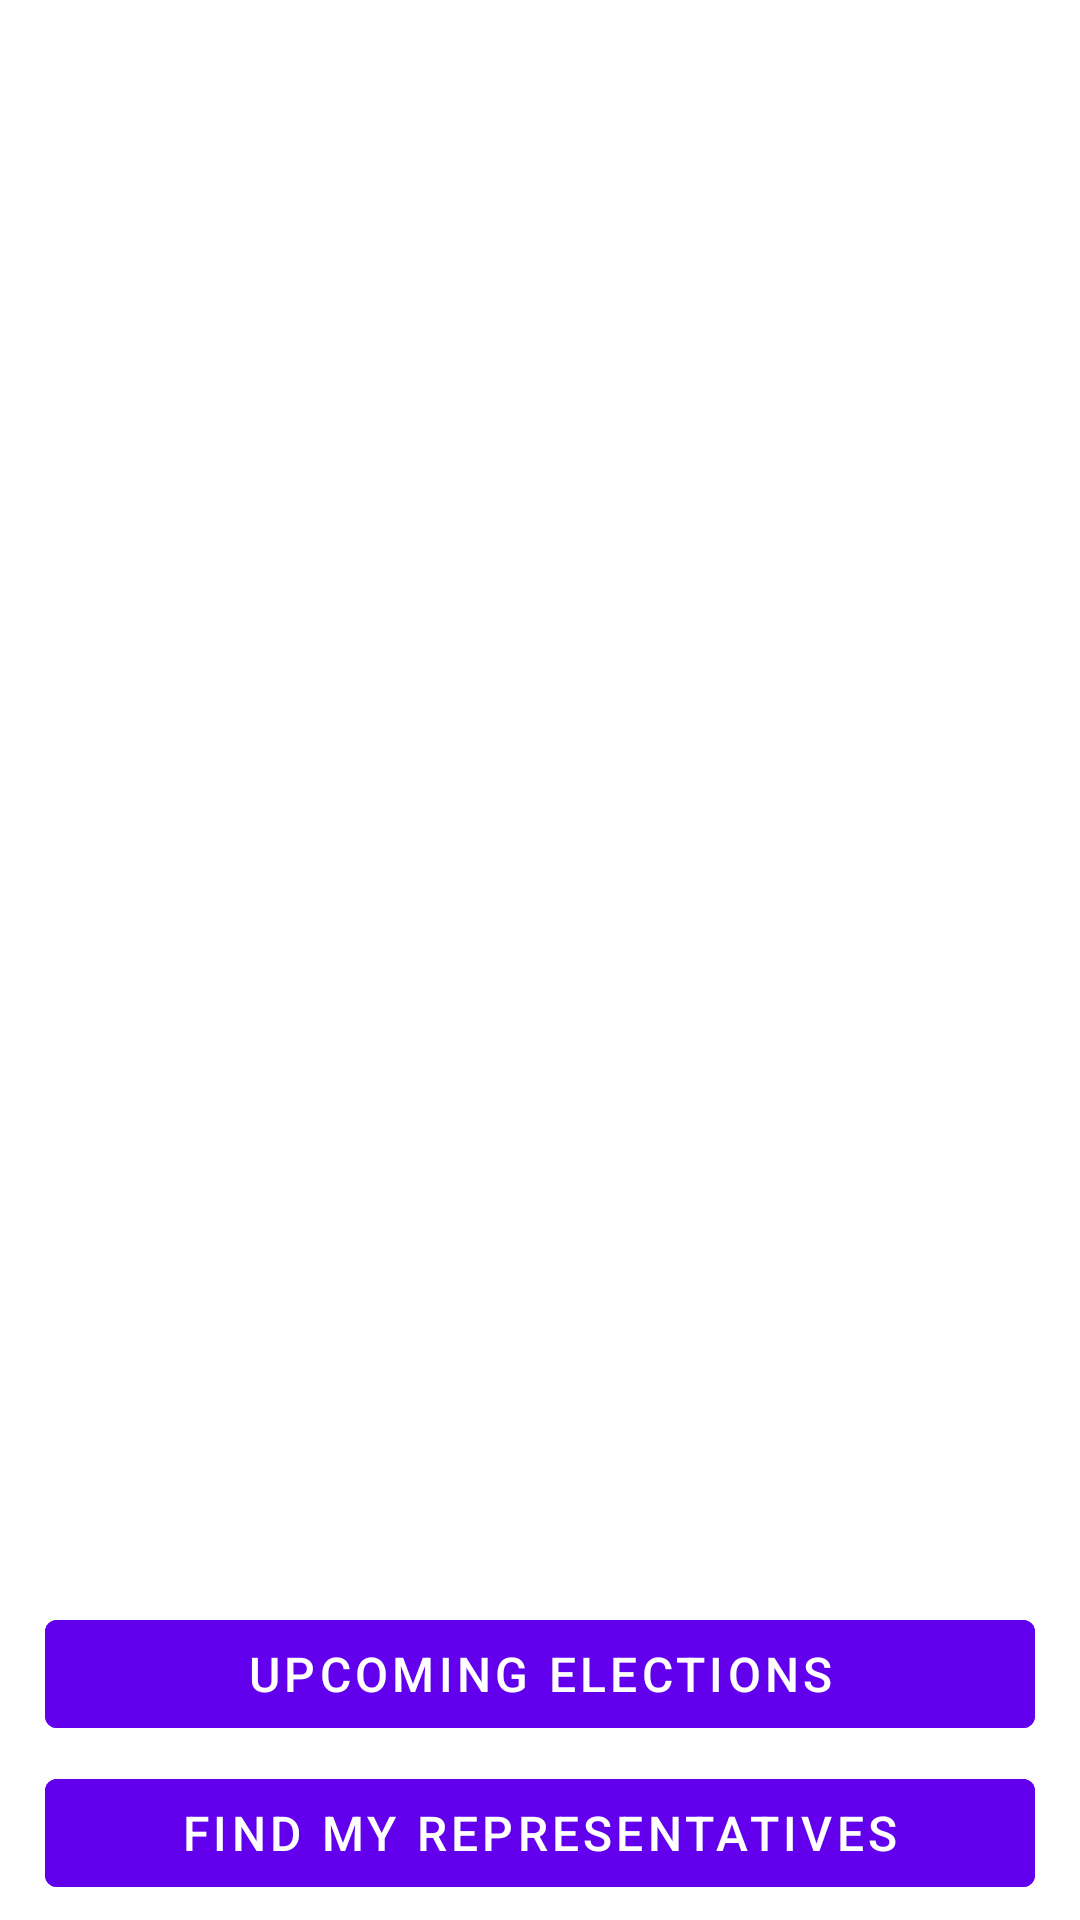

Reconstruct the res/layout file that produces this screen, plus the resources it refers to.
<!-- AndroidManifest.xml: application theme AppTheme -->
<!-- res/layout/fragment_launch.xml -->
<?xml version="1.0" encoding="utf-8"?>
<layout xmlns:android="http://schemas.android.com/apk/res/android"
  xmlns:app="http://schemas.android.com/apk/res-auto"
  xmlns:tools="http://schemas.android.com/tools">

  <androidx.constraintlayout.widget.ConstraintLayout
    android:layout_width="match_parent"
    android:layout_height="match_parent"
    tools:context="com.example.android.politicalpreparedness.MainActivity">

    <ImageView
      android:id="@+id/homeImgView"
      android:layout_width="wrap_content"
      android:layout_height="wrap_content"
      android:contentDescription="@null"
      android:src="@drawable/ballot_logo"
      app:layout_constraintBottom_toTopOf="@id/upcomingButton"
      app:layout_constraintEnd_toEndOf="parent"
      app:layout_constraintStart_toStartOf="parent"
      app:layout_constraintTop_toTopOf="parent" />

    <com.google.android.material.button.MaterialButton
      android:id="@+id/upcomingButton"
      style="@style/Widget.MaterialComponents.Button.TextButton"
      android:layout_width="match_parent"
      android:layout_height="wrap_content"
      android:layout_marginStart="@dimen/wide_btn_margin_start_end"
      android:layout_marginTop="@dimen/wide_btn_margin_top_bottom"
      android:layout_marginEnd="@dimen/wide_btn_margin_start_end"
      android:layout_marginBottom="@dimen/wide_btn_margin_top_bottom"
      android:backgroundTint="@color/colorPrimary"
      android:text="@string/upcoming_elections"
      android:textAllCaps="true"
      android:textColor="@color/white"
      android:textSize="@dimen/wide_btn_txt_size"
      app:layout_constraintBottom_toTopOf="@id/representativeButton"
      app:layout_constraintEnd_toEndOf="parent"
      app:layout_constraintStart_toStartOf="parent" />

    <com.google.android.material.button.MaterialButton
      android:id="@+id/representativeButton"
      style="@style/Widget.MaterialComponents.Button.TextButton"
      android:layout_width="match_parent"
      android:layout_height="wrap_content"
      android:layout_marginStart="@dimen/wide_btn_margin_start_end"
      android:layout_marginTop="@dimen/wide_btn_margin_top_bottom"
      android:layout_marginEnd="@dimen/wide_btn_margin_start_end"
      android:layout_marginBottom="@dimen/wide_btn_margin_top_bottom"
      android:backgroundTint="@color/colorPrimary"
      android:text="@string/find_my_representatives"
      android:textAllCaps="true"
      android:textColor="@color/white"
      android:textSize="@dimen/wide_btn_txt_size"
      app:layout_constraintBottom_toBottomOf="parent"
      app:layout_constraintEnd_toEndOf="parent"
      app:layout_constraintStart_toStartOf="parent" />

  </androidx.constraintlayout.widget.ConstraintLayout>
</layout>
<!-- resources referenced by this layout -->
<resources>
  <dimen name="wide_btn_margin_start_end">15dp</dimen>
  <dimen name="wide_btn_margin_top_bottom">5dp</dimen>
  <dimen name="wide_btn_txt_size">16sp</dimen>
  <string name="find_my_representatives">Find My Representatives</string>
  <string name="upcoming_elections">Upcoming Elections</string>
  <style name="AppTheme" parent="Theme.MaterialComponents.Light.DarkActionBar">
          
          <item name="colorPrimary">@color/colorPrimary</item>
          <item name="colorPrimaryDark">@color/colorPrimaryDark</item>
          <item name="colorAccent">@color/colorAccent</item>
      </style>
  <!-- not gathered from this repository: default colours our renderer supplied (Android Studio template values) -->
  <color name="white">#FFFFFFFF</color>
  <color name="colorPrimary">#FF6200EE</color>
  <color name="colorPrimaryDark">#FF3700B3</color>
  <color name="colorAccent">#FF03DAC5</color>
</resources>
